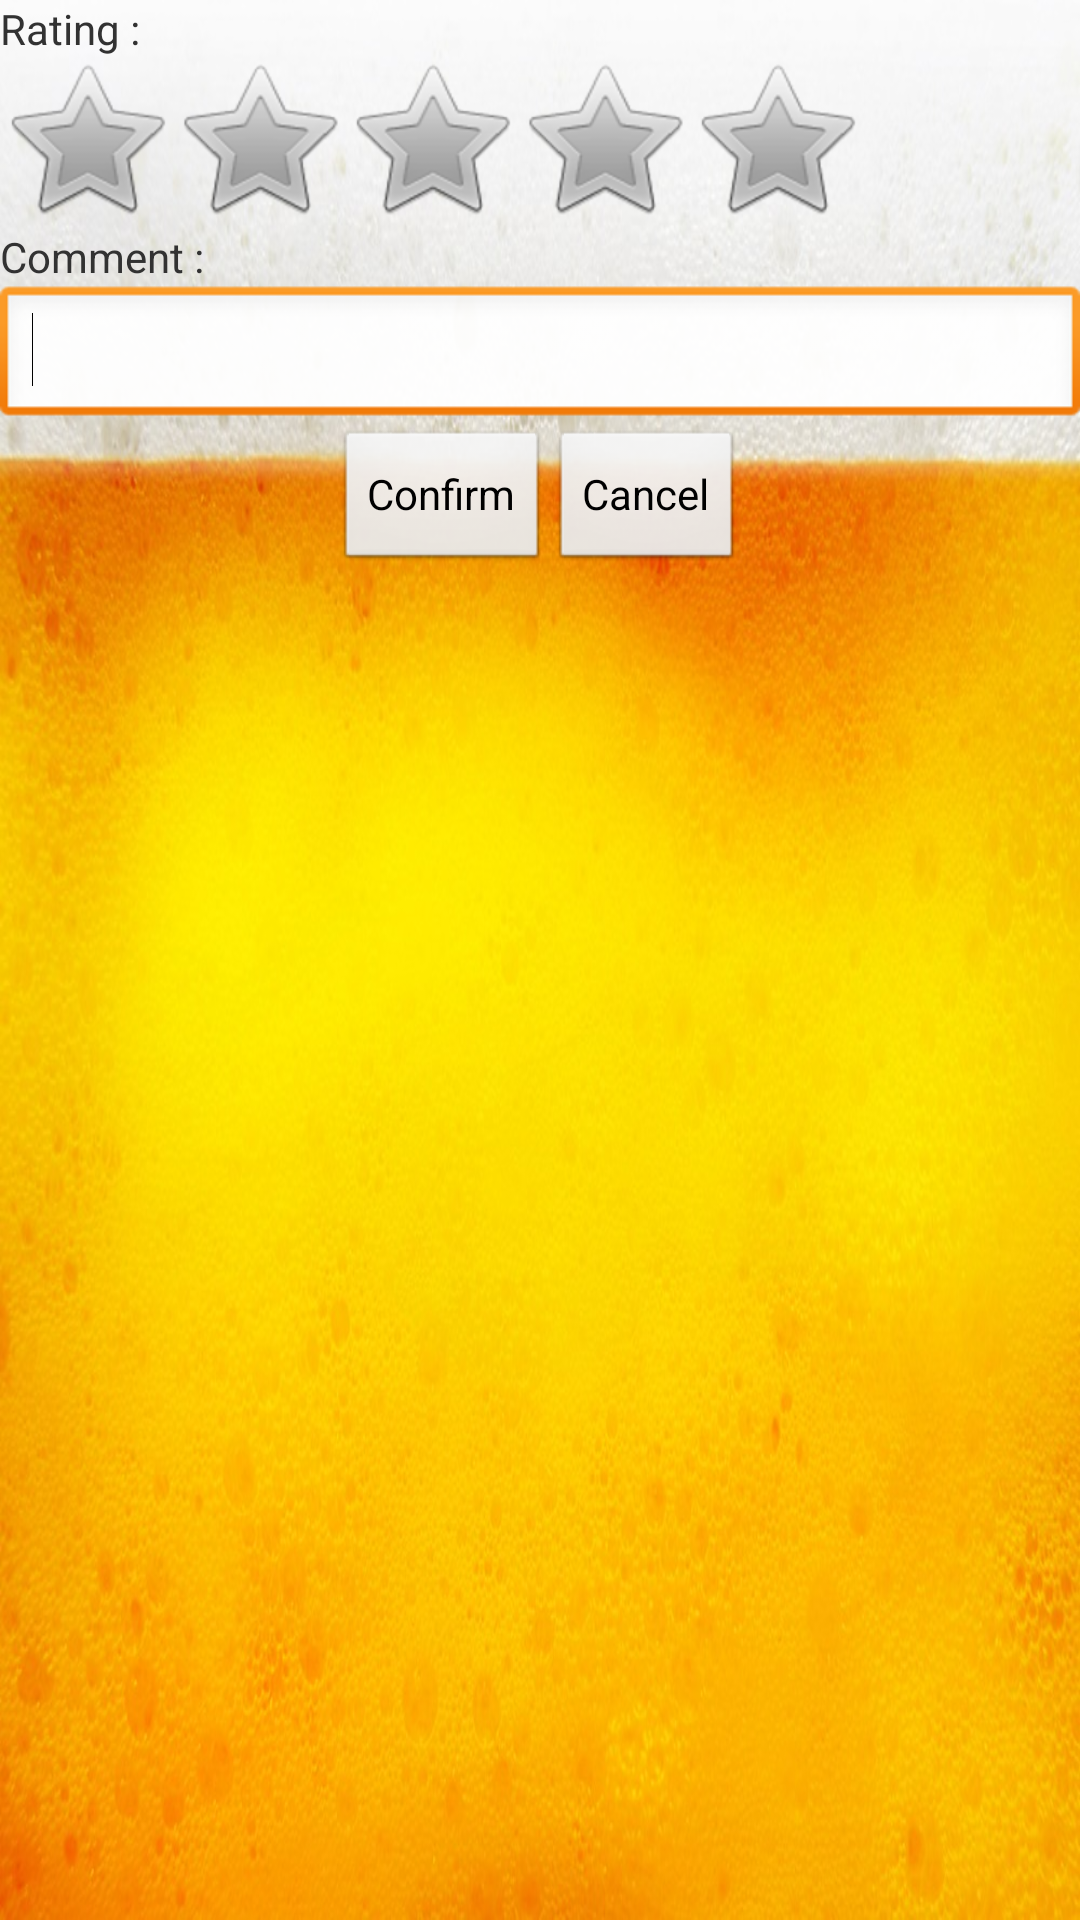

Reconstruct the res/layout file that produces this screen, plus the resources it refers to.
<!-- AndroidManifest.xml: application theme AppTheme -->
<!-- res/layout/noter_layout.xml -->
<?xml version="1.0" encoding="utf-8"?>

<LinearLayout xmlns:android="http://schemas.android.com/apk/res/android"
    android:layout_width="match_parent"
    android:layout_height="match_parent"
    android:orientation="vertical" >

    <TextView
        android:id="@+id/tvNoter"
        android:layout_width="wrap_content"
        android:layout_height="wrap_content"
        android:text="@string/Note" />

    <RatingBar
        android:id="@+id/rbBeer"
        android:layout_width="wrap_content"
        android:layout_height="wrap_content" />

    <TextView
        android:id="@+id/tvCommenter"
        android:layout_width="wrap_content"
        android:layout_height="wrap_content"
        android:text="@string/Comment" />

    <EditText
        android:id="@+id/etCommentary"
        android:layout_width="match_parent"
        android:layout_height="wrap_content"
        android:ems="10"
        android:inputType="textMultiLine" >

        <requestFocus />
    </EditText>
    
    <LinearLayout
        android:layout_width="fill_parent"
        android:layout_height="wrap_content"
        android:gravity="center_horizontal"       android:orientation="horizontal" >

        <Button
            android:id="@+id/bConfirm"
            android:layout_width="wrap_content"
            android:layout_height="wrap_content"
            android:text="@string/Confirm" />

		<Button
            android:id="@+id/bCancel"
            android:layout_width="wrap_content"
            android:layout_height="wrap_content"
            android:text="@string/Cancel" />
    </LinearLayout>

</LinearLayout>
<!-- resources referenced by this layout -->
<resources>
  <string name="Cancel">Cancel</string>
  <string name="Comment">Comment :</string>
  <string name="Confirm">Confirm</string>
  <string name="Note">Rating :</string>
  <style name="AppTheme" parent="AppBaseTheme">
          
      	<item name="android:windowBackground">@drawable/mousse</item>
      </style>
  <style name="AppBaseTheme" parent="android:Theme.Light">
          
      </style>
  <!-- drawable mousse: png bitmap (drawable, 169194 bytes) -->
</resources>
